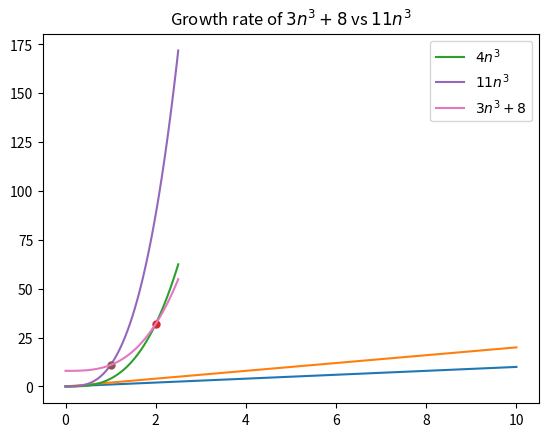

Source code (Python):
import matplotlib.pyplot as plt
import numpy as np

n = np.linspace(0, 10, 100)
f1 = [n for n in n]
f2 = [2*n for n in n]

plt.plot(n, f1)
plt.plot(n, f2)

plt.title('Growth rate of n vs 2n')
plt.show()

import matplotlib.pyplot as plt
import numpy as np

n = np.linspace(0, 2.5, 100)
f1 = lambda n: 3*n**3+8
f2 = lambda n: 11*n**3
f3 = lambda n: 4*n**3

plt.plot(n, [f3(n) for n in n], label="$4n^3$")
plt.plot(2, f3(2), marker='o', markersize=5)
plt.plot(n, [f2(n) for n in n], label="$11n^3$")
plt.plot(1, f2(1), marker='o', markersize=5)
plt.plot(n, [f1(n) for n in n], label="$3n^3 + 8$")

plt.title('Growth rate of $3n^3 + 8$ vs $11n^3$')
plt.legend()
plt.show()